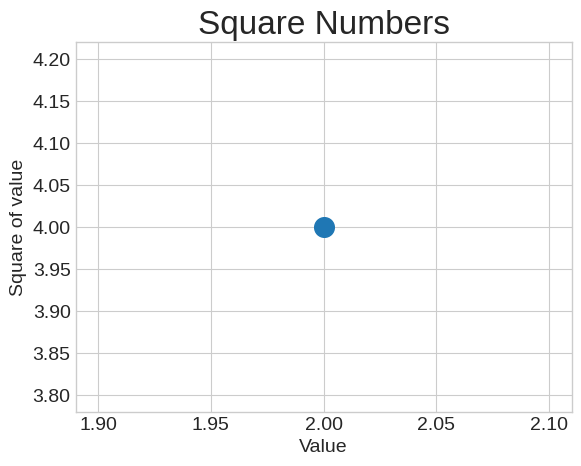

Write Python code to recreate this figure.
import matplotlib.pyplot as plt

plt.style.use('seaborn-v0_8-whitegrid')
fig, ax = plt.subplots()
ax.scatter(2, 4, s=200)

# Set chart title and labels for axes.
ax.set_title("Square Numbers", fontsize=24)
ax.set_xlabel("Value", fontsize=14)
ax.set_ylabel("Square of value", fontsize=14)

# Set the size of tick labels.
ax.tick_params(labelsize=14)

plt.show()
